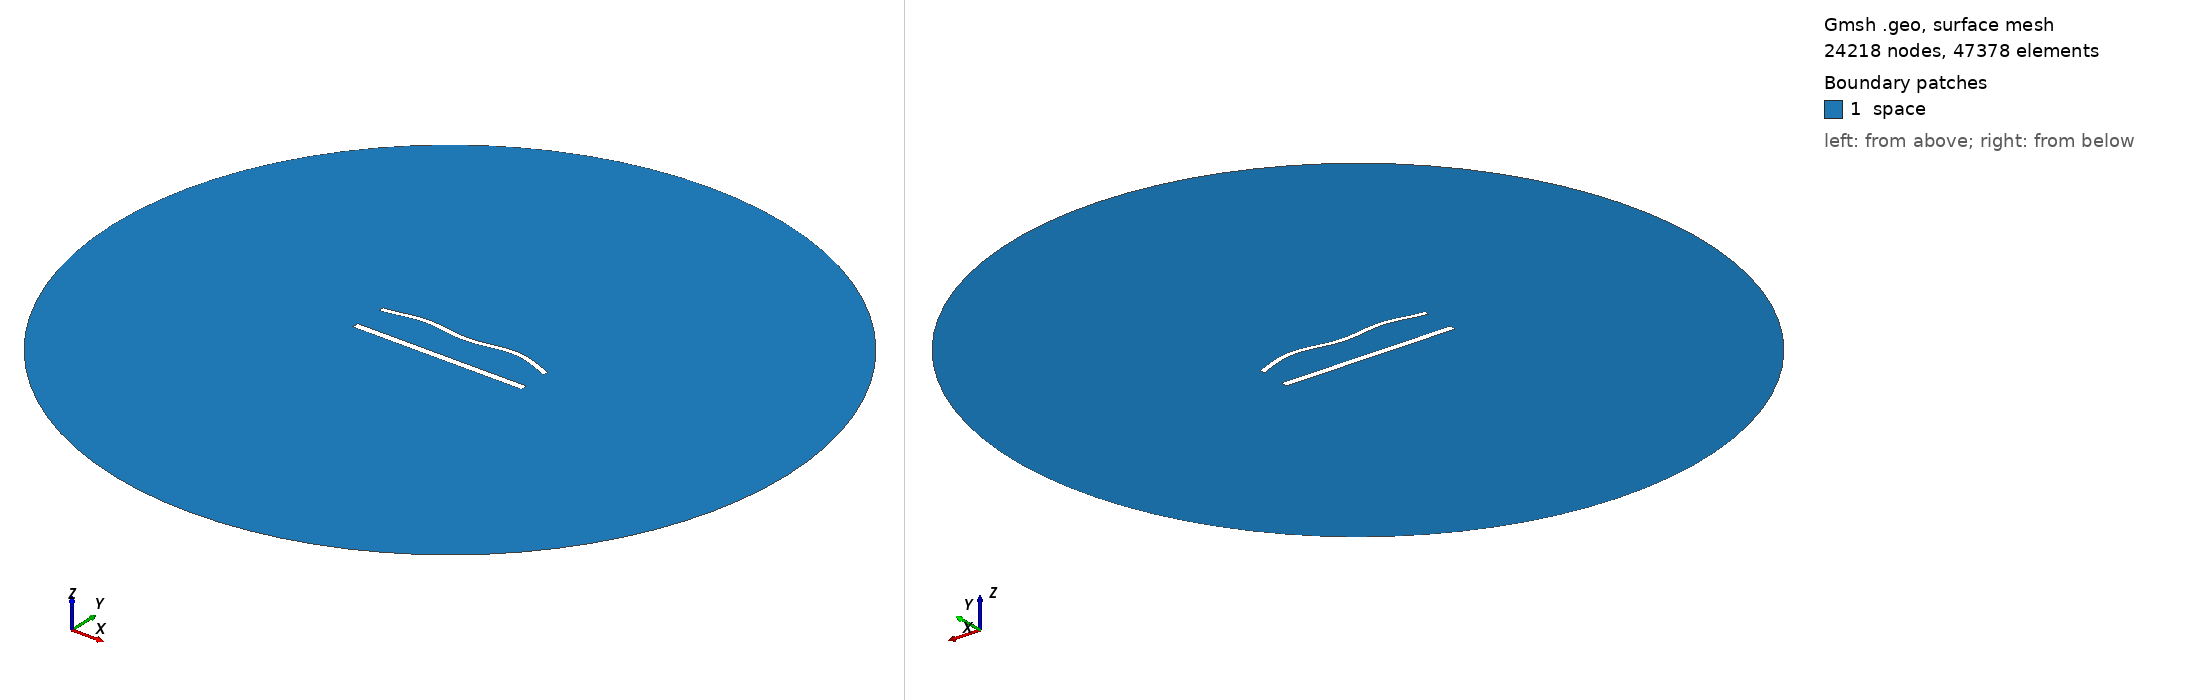

Gmsh geometry script, surface-meshed: 24218 nodes, 47378 surface elements. Boundary patches (legend numbers): 1 space. Left view from above one corner, right view from below the opposite corner. Legend entries are the model's physical surfaces. The drawing asked Gmsh for element sizes between 1% and 20% of the model's largest extent; the script's own settings can give other sizes.

=== 1293.geo (drawn) ===
//---------------------------------------
// Geometry kernel
//---------------------------------------

SetFactory("OpenCASCADE");



//---------------------------------------
// Parameters of the geometry
//---------------------------------------

// Overetch of the upper plate
overetch = 0.375;

// Distance between the plates
distance = 20.0;

// Discretization over the x axis (for the deformation)
nx = 50; 

// Length of the plate
L = 100 - overetch; 

// Number of modes
n = 4; 

// 1st mode coefficient
coeff(1) = 1.5;
beta(1) = 0.596864 * 3.1415926535 / L;

// 2nd mode coefficient
coeff(2) = 1.5;
beta(2) = 1.49418 * 3.1415926535 / L;

// 3rd mode coefficient
coeff(3) = 0.0;
beta(3) = 2.50025 * 3.1415926535 / L;

// 4th mode coefficient
coeff(4) = 1.5;
beta(4) = 3.49999 * 3.1415926535 / L;



//---------------------------------------
// Upper plate (deformed rectangle)
//---------------------------------------

// Coordiantes of the upper plate
xmin = -50;
xmax = 50 - overetch;

// Height of the upper plate
yheight = 4 - 2 * overetch;

// Indexes of the points
UpperID[] = {};
LowerID[] = {};
LeftID[] = {};
RightID[] = {};

// Point index
p = 1;

// Horizontal edges
For i In {1:nx}
    x = xmin + (i-1)*(xmax - xmin)/(nx-1);

    y_bottom = distance / 2 + overetch;
    For j In {1:n}
        C = (Cosh(beta(j)*L) + Cos(beta(j)*L)) / (Sinh(beta(j)*L) + Sin(beta(j)*L));
        y_bottom  = y_bottom + coeff(j) * (Cosh(beta(j)*(x+50)) - Cos(beta(j)*(x+50)) - C * (Sinh(beta(j)*(x+50)) - Sin(beta(j)*(x+50))));
    EndFor

    y_top = y_bottom + yheight;

    Point(p) = {x, y_top, 0, 1.0};
    UpperID[i] = p;
    p = p + 1;

    Point(p) = {x, y_bottom, 0, 1.0};
    LowerID[i] = p;
    p = p + 1;
EndFor

// Create point lists
UpperPts[] = {}; LowerPts[] = {};
For i In {1:nx}
  UpperPts[] += {UpperID[i]};
  LowerPts[] += {LowerID[i]};
EndFor

// Build splines
Spline(1) = {UpperPts[]};
Spline(2) = {LowerPts[]};
Line(3) = {LowerPts[nx-1], UpperPts[nx-1]};
Line(4) = {LowerPts[0], UpperPts[0]};

// Build the plane surface
Curve Loop(1) = {2, 3, -1, -4};
Plane Surface(1) = {1};



//---------------------------------------
// Lower plate (rectangle)
//---------------------------------------

// Vertices
Point(1001) = {-50, -distance/2, 0, 1.0};
Point(1002) = { 50, -distance/2, 0, 1.0};
Point(1003) = { 50,  -distance/2 + 4, 0, 1.0};
Point(1004) = {-50,  -distance/2 + 4, 0, 1.0};

// Edges
Line(5) = {1001, 1002};
Line(6) = {1002, 1003};
Line(7) = {1003, 1004};
Line(8) = {1004, 1001};

// Plane surface
Line Loop(2) = {5, 6, 7, 8};
Plane Surface(2) = {2}; 



//---------------------------------------
// Outer (fictious) boundary
//---------------------------------------

// Points
Point(1005) = {0, 0, 0};       // Center
Point(1006) = {200, 0, 0};     // Start point
Point(1007) = {0, 200, 0};     // 90 degrees
Point(1008) = {-200, 0, 0};    // 180 degrees
Point(1009) = {0, -200, 0};    // 270 degrees

// Circle arcs (each needs start, center, end)
Circle(9) = {1006, 1005, 1007};
Circle(10) = {1007, 1005, 1008};
Circle(11) = {1008, 1005, 1009};
Circle(12) = {1009, 1005, 1006};

// Plane surface for the entire domain
Curve Loop(3) = {9, 10, 11, 12};
Surface(3) = {3};

// Subtract the plates from the whole domain to obtain the actual domain where we want to solve the equations
BooleanDifference{ Surface{3}; Delete; }{ Surface{1}; Surface{2}; Delete; }




//---------------------------------------
// Transfinite Lines/Curves
//---------------------------------------

// Set the number of points on the boundaries
r = 6;
d = 0.15;

// Plates
Transfinite Curve {1} = 50*r/4 Using Progression 1;
Transfinite Line {2} = 50*r Using Progression 1;
Transfinite Curve {3, 4} = 2*r Using Progression 1+d;
Transfinite Line {5} = 50*r/4 Using Progression 1;
Transfinite Line {7} = 50*r Using Progression 1;
Transfinite Line {6} = 2*r Using Progression 1-d;
Transfinite Line {8} = 2*r Using Progression 1+d;

// Outer boundary
Transfinite Line {9, 10, 11, 12} = 20 Using Progression 1;



//---------------------------------------
// Physical groups
//---------------------------------------                

// Physical curves (boundaries)
Physical Line("force_segment", 10) = {2};
Physical Line("upper_plate", 11) = {1, 3, 4};
Physical Line("lower_plate", 12) = {5, 6, 7, 8};
Physical Line("boundary", 20) = {9, 10, 11, 12};

// Physical Surfaces
Physical Surface("space", 30) = {3};



//---------------------------------------
// 6. Generate the Mesh
//---------------------------------------

// 2D mesh generation
Mesh 2;
